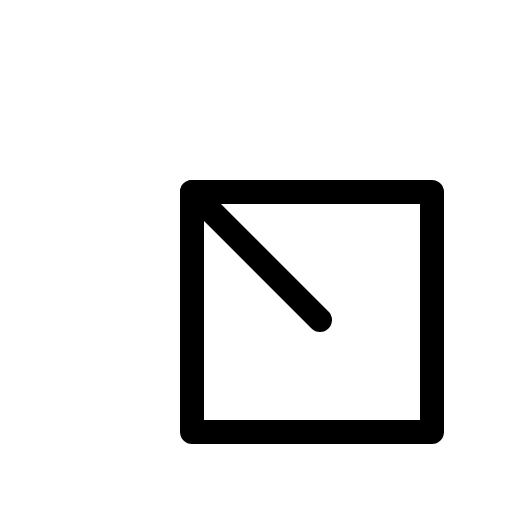
t = 0.00 s
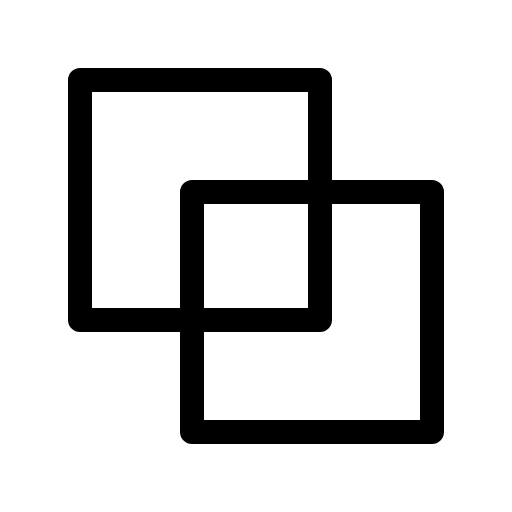
t = 0.60 s
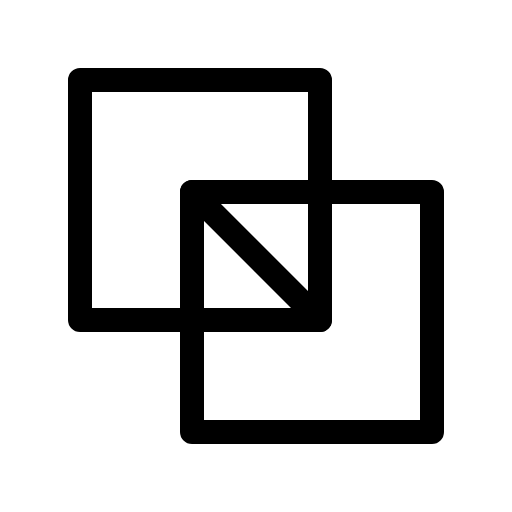
t = 0.98 s
t = 1.35 s: frame unchanged from t = 0.98 s, image omitted
t = 1.73 s: frame unchanged from t = 0.98 s, image omitted

The animated SVG that drew these frames (rendered in a browser with its animation timeline set to each time). Animation: 1 CSS @keyframes rule; one cycle of 2.10 s, repeats indefinitely.

<svg xmlns="http://www.w3.org/2000/svg" viewBox="0 0 256 256">
  <style>
    .draw-line {
      stroke-dasharray: 2000;
      stroke-dashoffset: 0;
    }
    svg:hover .draw-line {
      animation: phosphor-draw-in 1.5s ease-in-out infinite;
    }
    @keyframes phosphor-draw-in {
      0%   { stroke-dashoffset: 2000; }
      100% { stroke-dashoffset: 0; }
    }
  </style><rect width="256" height="256" fill="none"/><rect x="40" y="40" width="120" height="120" fill="none" stroke="currentColor" stroke-linecap="round" stroke-linejoin="round" stroke-width="12" class="draw-line" pathLength="1" style="animation-delay: 0s"/><rect x="96" y="96" width="120" height="120" fill="none" stroke="currentColor" stroke-linecap="round" stroke-linejoin="round" stroke-width="12" class="draw-line" pathLength="1" style="animation-delay: 0.3s"/><line x1="96" y1="96" x2="160" y2="160" fill="none" stroke="currentColor" stroke-linecap="round" stroke-linejoin="round" stroke-width="12" class="draw-line" pathLength="1" style="animation-delay: 0.6s"/></svg>
